Dataset: category_dataset_prepared_v2 (GitHub, Yzero56/Peak-Test). Classes: drink container, food container, water bottle.

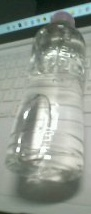
Label: water bottle

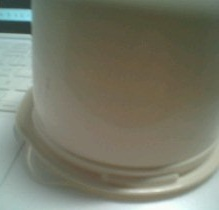
Label: food container

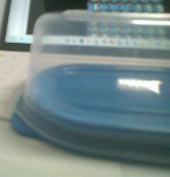
Label: food container

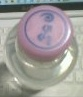
Label: water bottle

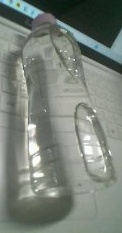
Label: water bottle

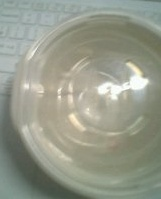
Label: food container
